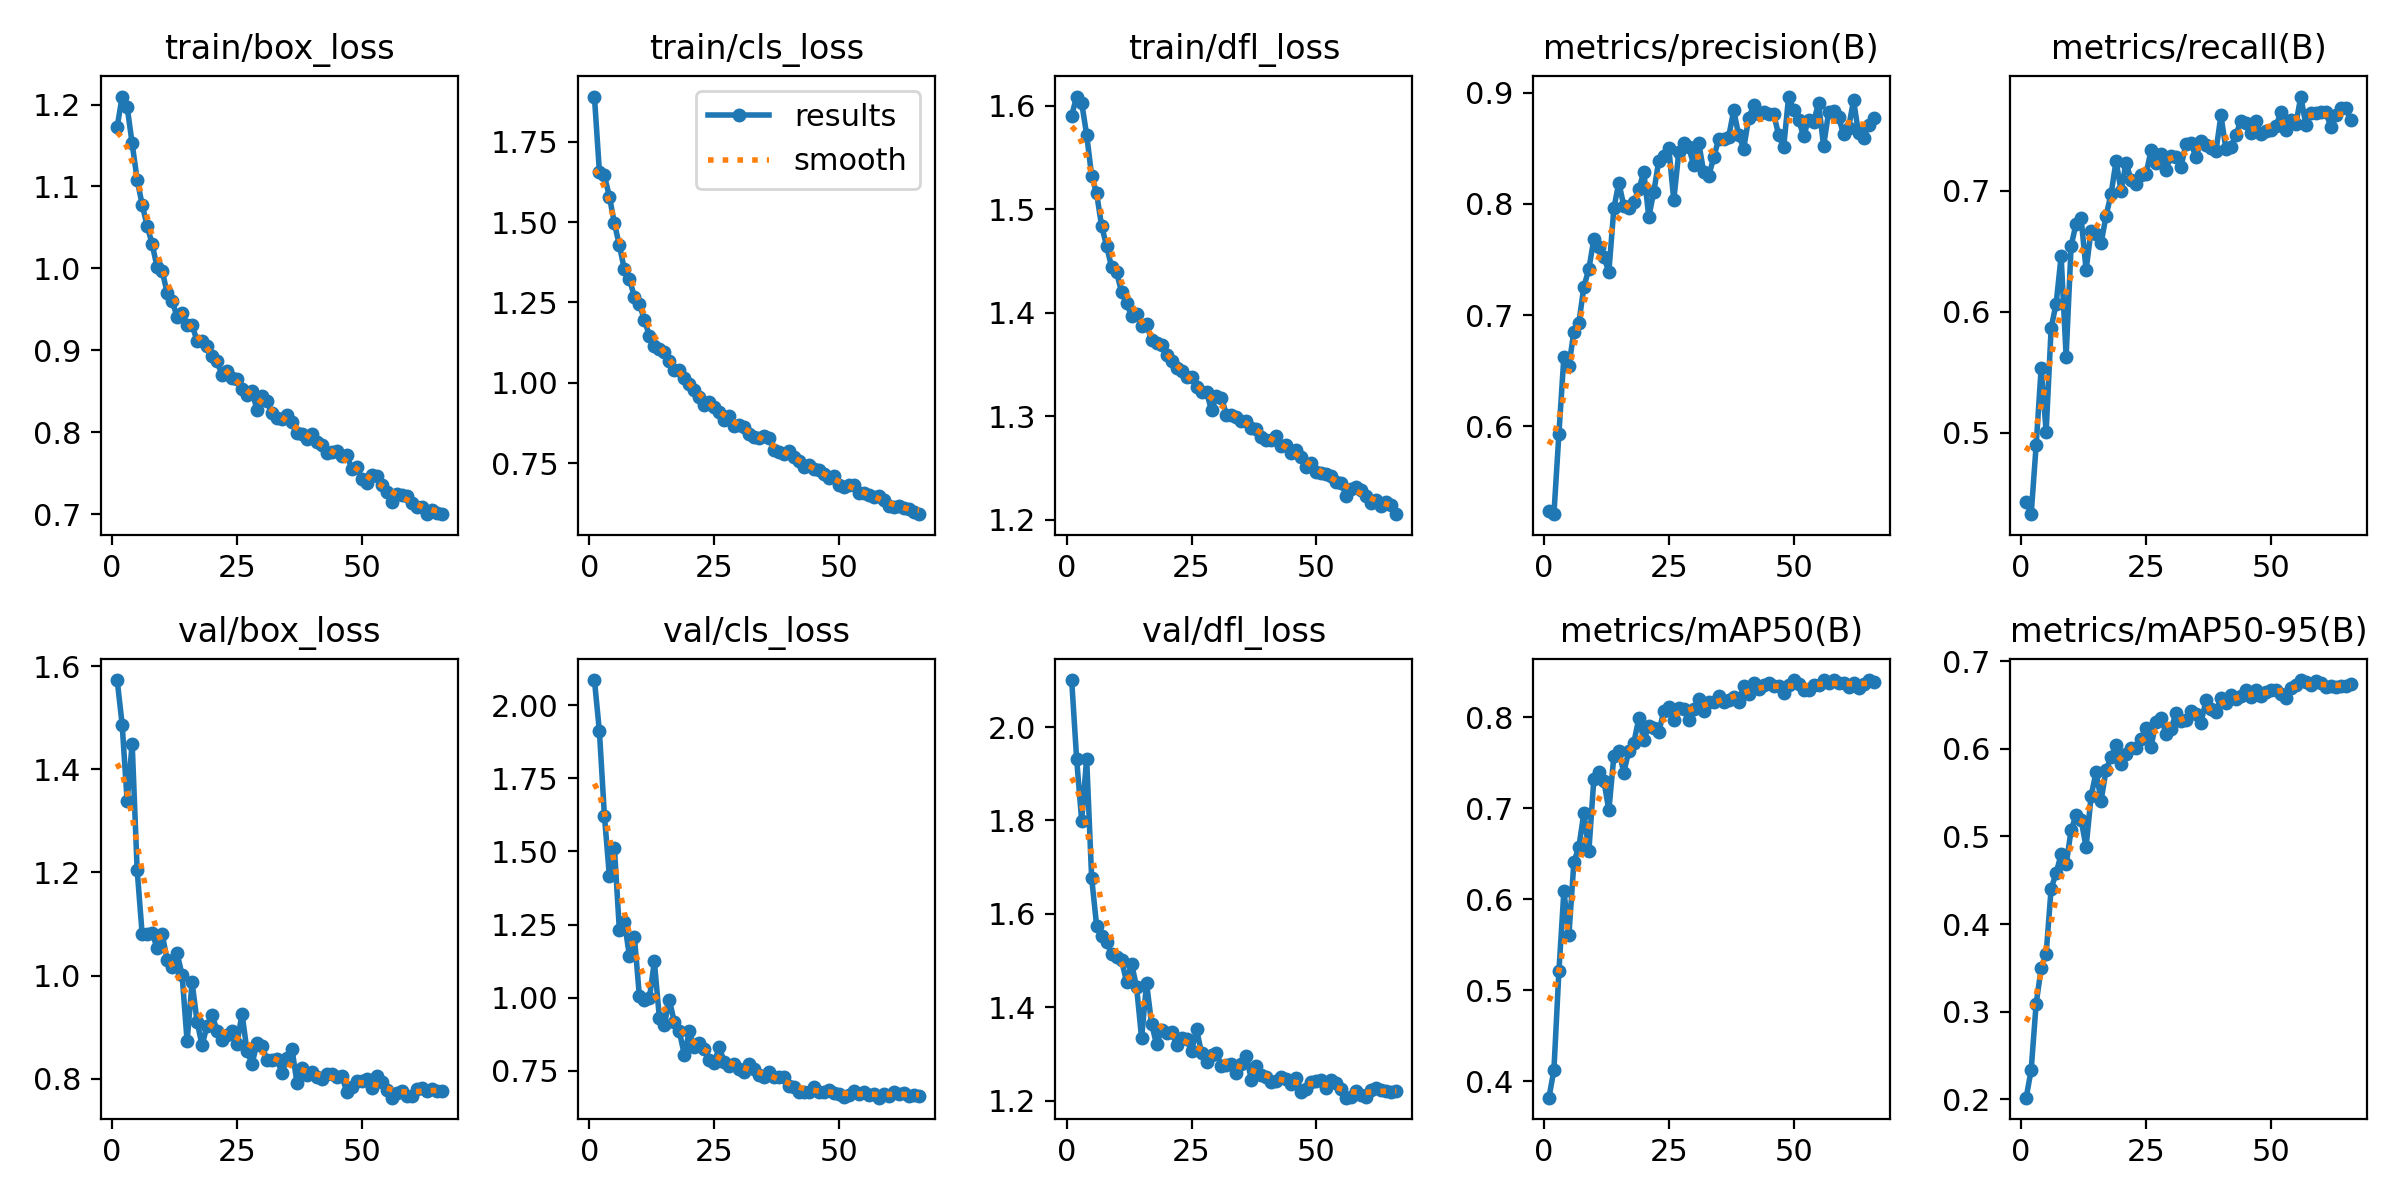

Values plotted in this chart, from the file beside it:
epoch, time, train/box_loss, train/cls_loss, train/dfl_loss, metrics/precision(B), metrics/recall(B), metrics/mAP50(B), metrics/mAP50-95(B), val/box_loss, val/cls_loss, val/dfl_loss, lr/pg0, lr/pg1, lr/pg2
1, 157.8, 1.173, 1.891, 1.59, 0.5237, 0.4428, 0.382, 0.2018, 1.573, 2.086, 2.1, 0.0003694, 0.0003694, 0.0003694
2, 303.1, 1.21, 1.656, 1.609, 0.5212, 0.4327, 0.4123, 0.2335, 1.487, 1.911, 1.931, 0.0007306, 0.0007306, 0.0007306
3, 453.5, 1.197, 1.645, 1.603, 0.5936, 0.4898, 0.5211, 0.3092, 1.338, 1.623, 1.8, 0.001083, 0.001083, 0.001083
4, 605.1, 1.152, 1.579, 1.572, 0.6628, 0.5535, 0.6092, 0.3496, 1.45, 1.415, 1.932, 0.00107, 0.00107, 0.00107
5, 757.9, 1.108, 1.497, 1.532, 0.6545, 0.5009, 0.5609, 0.366, 1.205, 1.512, 1.677, 0.001056, 0.001056, 0.001056
6, 909.1, 1.078, 1.428, 1.515, 0.6852, 0.5866, 0.6409, 0.4406, 1.081, 1.23, 1.574, 0.001042, 0.001042, 0.001042
7, 1059, 1.052, 1.353, 1.484, 0.6934, 0.6067, 0.6577, 0.458, 1.081, 1.259, 1.553, 0.001029, 0.001029, 0.001029
8, 1208, 1.03, 1.323, 1.464, 0.7254, 0.6458, 0.6951, 0.4797, 1.083, 1.144, 1.54, 0.001015, 0.001015, 0.001015
9, 1359, 1.001, 1.268, 1.444, 0.7417, 0.563, 0.6533, 0.4681, 1.054, 1.209, 1.515, 0.001001, 0.001001, 0.001001
10, 1505, 0.9972, 1.246, 1.439, 0.7685, 0.6544, 0.7327, 0.5072, 1.081, 1.006, 1.509, 0.0009873, 0.0009873, 0.0009873
11, 1657, 0.9704, 1.197, 1.42, 0.7617, 0.6729, 0.74, 0.5243, 1.031, 0.9926, 1.501, 0.0009735, 0.0009735, 0.0009735
12, 1808, 0.9605, 1.146, 1.409, 0.7525, 0.6774, 0.7304, 0.5191, 1.017, 0.9973, 1.454, 0.0009598, 0.0009598, 0.0009598
13, 1952, 0.9408, 1.115, 1.396, 0.7388, 0.6346, 0.6979, 0.4878, 1.043, 1.124, 1.494, 0.000946, 0.000946, 0.000946
14, 2101, 0.9449, 1.106, 1.399, 0.7959, 0.6671, 0.7572, 0.5457, 1.001, 0.9318, 1.443, 0.0009323, 0.0009323, 0.0009323
15, 2252, 0.931, 1.094, 1.387, 0.8191, 0.6643, 0.763, 0.5738, 0.8727, 0.9075, 1.335, 0.0009185, 0.0009185, 0.0009185
16, 2402, 0.9309, 1.067, 1.389, 0.798, 0.6566, 0.7394, 0.5409, 0.9872, 0.9924, 1.452, 0.0009048, 0.0009048, 0.0009048
17, 2551, 0.9113, 1.04, 1.373, 0.7966, 0.6794, 0.7636, 0.5756, 0.9107, 0.9163, 1.365, 0.000891, 0.000891, 0.000891
18, 2700, 0.9113, 1.039, 1.371, 0.802, 0.6974, 0.772, 0.5911, 0.8646, 0.8845, 1.321, 0.0008773, 0.0008773, 0.0008773
19, 2850, 0.9057, 1.014, 1.368, 0.8129, 0.7246, 0.7992, 0.6041, 0.9028, 0.8048, 1.353, 0.0008635, 0.0008635, 0.0008635
20, 2998, 0.8926, 0.9957, 1.359, 0.8286, 0.7001, 0.7753, 0.583, 0.924, 0.8853, 1.346, 0.0008498, 0.0008498, 0.0008498
21, 3145, 0.8868, 0.979, 1.353, 0.7883, 0.7232, 0.7905, 0.5936, 0.8929, 0.8308, 1.349, 0.000836, 0.000836, 0.000836
22, 3291, 0.8696, 0.9567, 1.346, 0.8108, 0.7092, 0.7885, 0.6014, 0.8748, 0.8453, 1.32, 0.0008223, 0.0008223, 0.0008223
23, 3438, 0.8749, 0.9318, 1.344, 0.8388, 0.7055, 0.7842, 0.601, 0.8843, 0.8254, 1.336, 0.0008085, 0.0008085, 0.0008085
24, 3588, 0.8663, 0.9409, 1.338, 0.8427, 0.7127, 0.8069, 0.6113, 0.8929, 0.7876, 1.332, 0.0007948, 0.0007948, 0.0007948
25, 3737, 0.8653, 0.9244, 1.337, 0.8504, 0.7138, 0.8117, 0.6238, 0.8682, 0.778, 1.307, 0.000781, 0.000781, 0.000781
26, 3887, 0.8526, 0.9103, 1.328, 0.8032, 0.7334, 0.7974, 0.6024, 0.9259, 0.8305, 1.353, 0.0007673, 0.0007673, 0.0007673
27, 4038, 0.8458, 0.8857, 1.324, 0.8464, 0.7231, 0.8099, 0.6308, 0.854, 0.7787, 1.303, 0.0007535, 0.0007535, 0.0007535
28, 4190, 0.8505, 0.8981, 1.324, 0.8546, 0.7305, 0.8092, 0.6357, 0.8288, 0.7667, 1.283, 0.0007398, 0.0007398, 0.0007398
29, 4341, 0.8271, 0.8662, 1.305, 0.8511, 0.7176, 0.7975, 0.6174, 0.8685, 0.7714, 1.299, 0.000726, 0.000726, 0.000726
30, 4491, 0.8447, 0.8686, 1.319, 0.8345, 0.7291, 0.8095, 0.6227, 0.8642, 0.7571, 1.302, 0.0007123, 0.0007123, 0.0007123
31, 4639, 0.8375, 0.8637, 1.318, 0.8547, 0.728, 0.8205, 0.6405, 0.8361, 0.7449, 1.275, 0.0006985, 0.0006985, 0.0006985
32, 4789, 0.8229, 0.8391, 1.301, 0.8285, 0.7198, 0.8065, 0.6317, 0.8357, 0.7723, 1.277, 0.0006848, 0.0006848, 0.0006848
33, 4935, 0.8172, 0.8325, 1.301, 0.825, 0.7388, 0.8175, 0.6334, 0.8384, 0.7565, 1.279, 0.000671, 0.000671, 0.000671
34, 5080, 0.8165, 0.8266, 1.299, 0.8418, 0.7392, 0.8167, 0.6437, 0.8113, 0.7349, 1.26, 0.0006573, 0.0006573, 0.0006573
35, 5228, 0.8204, 0.8346, 1.295, 0.8582, 0.728, 0.8239, 0.6392, 0.8394, 0.7291, 1.278, 0.0006435, 0.0006435, 0.0006435
36, 5372, 0.8129, 0.8267, 1.295, 0.8582, 0.7408, 0.8166, 0.6294, 0.8582, 0.7461, 1.295, 0.0006298, 0.0006298, 0.0006298
37, 5517, 0.7988, 0.7917, 1.289, 0.8602, 0.7375, 0.8195, 0.6553, 0.7921, 0.7275, 1.244, 0.000616, 0.000616, 0.000616
38, 5663, 0.7981, 0.7851, 1.288, 0.884, 0.7352, 0.822, 0.645, 0.8203, 0.7281, 1.275, 0.0006023, 0.0006023, 0.0006023
39, 5805, 0.7916, 0.7768, 1.28, 0.8618, 0.7328, 0.8168, 0.6422, 0.8073, 0.728, 1.255, 0.0005886, 0.0005886, 0.0005886
40, 5952, 0.7982, 0.7876, 1.277, 0.8497, 0.7623, 0.8345, 0.6584, 0.8133, 0.699, 1.252, 0.0005748, 0.0005748, 0.0005748
41, 6098, 0.7879, 0.7685, 1.277, 0.877, 0.7346, 0.8257, 0.6521, 0.8038, 0.694, 1.241, 0.0005611, 0.0005611, 0.0005611
42, 6244, 0.784, 0.757, 1.281, 0.8885, 0.7365, 0.8383, 0.6615, 0.7999, 0.6766, 1.244, 0.0005473, 0.0005473, 0.0005473
43, 6391, 0.7743, 0.7375, 1.272, 0.8807, 0.7462, 0.8314, 0.6572, 0.8085, 0.6761, 1.252, 0.0005336, 0.0005336, 0.0005336
44, 6536, 0.7762, 0.7432, 1.272, 0.8826, 0.7579, 0.8361, 0.6605, 0.8091, 0.6773, 1.247, 0.0005198, 0.0005198, 0.0005198
45, 6682, 0.7772, 0.7324, 1.265, 0.881, 0.7559, 0.8377, 0.6671, 0.8029, 0.6957, 1.236, 0.0005061, 0.0005061, 0.0005061
46, 6830, 0.7708, 0.7294, 1.267, 0.8809, 0.7481, 0.8343, 0.6586, 0.8052, 0.6768, 1.25, 0.0004923, 0.0004923, 0.0004923
47, 6974, 0.7715, 0.7164, 1.261, 0.8619, 0.7581, 0.8348, 0.6668, 0.7738, 0.678, 1.22, 0.0004786, 0.0004786, 0.0004786
48, 7122, 0.7552, 0.7042, 1.251, 0.8508, 0.7467, 0.8267, 0.66, 0.7831, 0.6841, 1.227, 0.0004648, 0.0004648, 0.0004648
49, 7267, 0.7571, 0.7086, 1.255, 0.8964, 0.7497, 0.8357, 0.6647, 0.7965, 0.6749, 1.242, 0.0004511, 0.0004511, 0.0004511
50, 7410, 0.7426, 0.6808, 1.246, 0.884, 0.7499, 0.8411, 0.6671, 0.7962, 0.6704, 1.243, 0.0004373, 0.0004373, 0.0004373
51, 7558, 0.7384, 0.6748, 1.245, 0.8755, 0.7532, 0.8368, 0.6672, 0.799, 0.66, 1.245, 0.0004236, 0.0004236, 0.0004236
52, 7709, 0.7481, 0.682, 1.244, 0.8609, 0.7648, 0.8307, 0.6626, 0.7824, 0.6677, 1.228, 0.0004098, 0.0004098, 0.0004098
53, 7856, 0.7461, 0.6803, 1.242, 0.8755, 0.7499, 0.8298, 0.6583, 0.8057, 0.6797, 1.245, 0.0003961, 0.0003961, 0.0003961
54, 8006, 0.7352, 0.6575, 1.237, 0.8735, 0.7584, 0.8361, 0.6697, 0.7931, 0.6698, 1.239, 0.0003823, 0.0003823, 0.0003823
55, 8154, 0.7266, 0.6575, 1.236, 0.8906, 0.755, 0.8355, 0.6726, 0.7785, 0.6765, 1.225, 0.0003686, 0.0003686, 0.0003686
56, 8304, 0.7152, 0.6512, 1.222, 0.852, 0.7779, 0.8408, 0.6785, 0.7633, 0.6664, 1.207, 0.0003548, 0.0003548, 0.0003548
57, 8454, 0.725, 0.6456, 1.23, 0.8822, 0.7545, 0.8382, 0.6766, 0.7714, 0.671, 1.209, 0.0003411, 0.0003411, 0.0003411
58, 8603, 0.7238, 0.6464, 1.232, 0.8831, 0.7642, 0.8408, 0.6728, 0.7754, 0.6578, 1.221, 0.0003273, 0.0003273, 0.0003273
59, 8750, 0.7226, 0.6366, 1.229, 0.8782, 0.7645, 0.8379, 0.678, 0.7658, 0.6703, 1.212, 0.0003136, 0.0003136, 0.0003136
60, 8903, 0.7134, 0.615, 1.223, 0.8625, 0.7649, 0.838, 0.6752, 0.7673, 0.6624, 1.209, 0.0002998, 0.0002998, 0.0002998
... 6 more rows
